Run: headless pygame with SDL's dummy video driver; simulated clock (each Clock.tick advances the game by its frame time, no real sleeping); random seed 0; keys injected as events and as key.get_pressed() state; no mouse input.
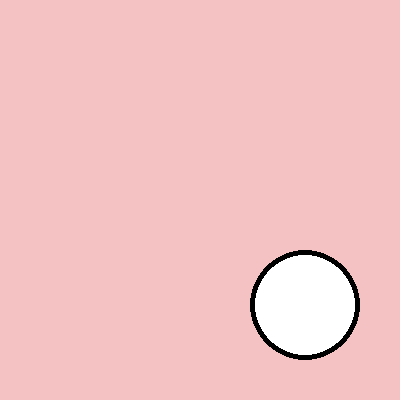
Frame 1 of 4 · flips 1–60 · no input
Frame 2 of 4 · flips 61–180 · tapped SPACE, RETURN · held RIGHT (→), D · screen unchanged from frame 1, image omitted
Frame 3 of 4 · flips 181–300 · held DOWN (↓), S · screen unchanged from frame 2, image omitted
Frame 4 of 4 · flips 301–420 · held LEFT (←), A, UP (↑), W · screen unchanged from frame 3, image omitted

The pygame program that drew these frames:

import pygame

pygame.init()
screen = pygame.display.set_mode([400,400])
pygame.display.set_caption("My First Game!")

#Set up global variables

#Game loop
while True:

    # ===================== HANDLE EVENTS (DO NOT EDIT) ===================== #
    done = False
    for event in pygame.event.get():
        if event.type == pygame.QUIT:
            pygame.quit()
            done = True
            break

    if done == True:
        break

    # ============================== MOVE STUFF ============================= #

    # ============================== COLLISION ============================== #

    # ============================== DRAW STUFF ============================= #
    screen.fill ((244,194,194))
    pygame.draw.ellipse (screen, (0,0,0),[250,250,110,110]) 
    pygame.draw.ellipse (screen, (255,255,255),[255,255,100,100])
    

    # ====================== PYGAME STUFF (DO NOT EDIT) ===================== #
    pygame.display.flip()
    pygame.time.delay(20)
